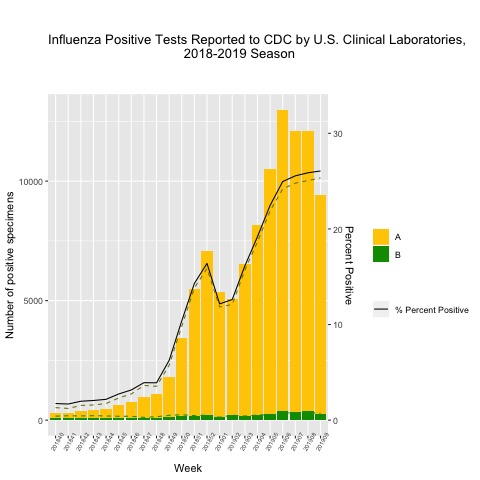

Data behind this chart, as committed beside it:
Week, Total A, Total B, Percent Positive A, Percent Positive B, Total # Tested, % Positive
201840, 218, 71, 1.31, 0.42, 16528, 1.74
201841, 223, 83, 1.23, 0.46, 18028, 1.69
201842, 311, 89, 1.54, 0.44, 20168, 1.98
201843, 340, 101, 1.59, 0.47, 21352, 2.06
201844, 389, 99, 1.74, 0.44, 22332, 2.18
201845, 543, 98, 2.32, 0.41, 23387, 2.74
201846, 668, 102, 2.74, 0.41, 24364, 3.16
201847, 893, 73, 3.63, 0.29, 24583, 3.92
201848, 998, 104, 3.54, 0.36, 28132, 3.91
201849, 1659, 148, 5.74, 0.51, 28899, 6.25
201850, 3235, 188, 9.82, 0.57, 32942, 10.39
201851, 5285, 181, 13.83, 0.47, 38198, 14.3
201852, 6837, 232, 15.85, 0.53, 43114, 16.39
201901, 5230, 141, 11.84, 0.31, 44136, 12.16
201902, 4854, 210, 12.1, 0.52, 40111, 12.62
201903, 6347, 175, 15.7, 0.43, 40414, 16.13
201904, 7928, 233, 18.64, 0.54, 42518, 19.19
201905, 10255, 270, 21.88, 0.57, 46850, 22.46
201906, 12585, 400, 24.18, 0.76, 52040, 24.95
201907, 11744, 361, 24.79, 0.76, 47363, 25.55
201908, 11701, 377, 25.06, 0.8, 46681, 25.87
201909, 9171, 263, 25.33, 0.72, 36193, 26.06
